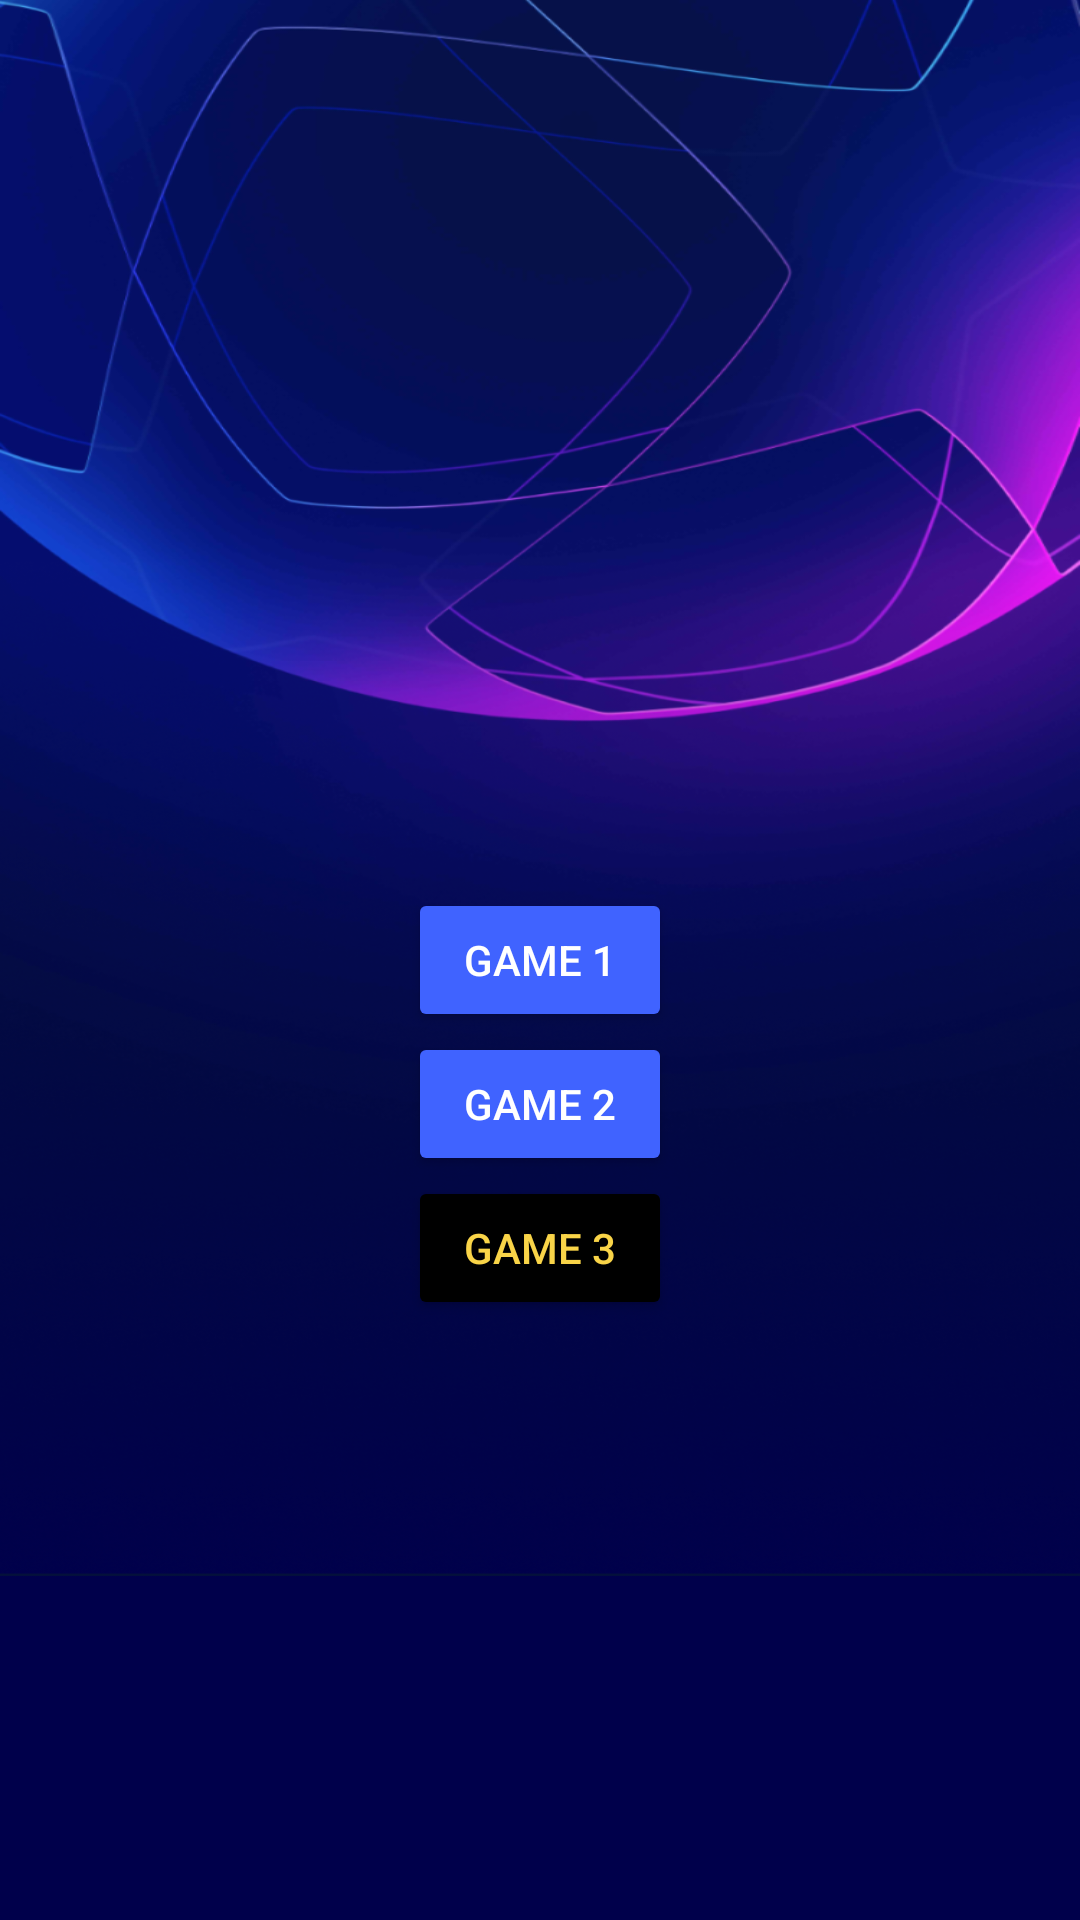

Android layout source for this screen:
<!-- AndroidManifest.xml: activity theme Theme.UEFA -->
<!-- res/layout/activity_chooser.xml -->
<?xml version="1.0" encoding="utf-8"?>
<androidx.coordinatorlayout.widget.CoordinatorLayout xmlns:android="http://schemas.android.com/apk/res/android"
    xmlns:app="http://schemas.android.com/apk/res-auto"
    xmlns:tools="http://schemas.android.com/tools"
    android:id="@+id/main_content"
    android:layout_width="match_parent"
    android:layout_height="match_parent"
    android:fitsSystemWindows="true">

    <androidx.constraintlayout.widget.ConstraintLayout
        android:layout_width="match_parent"
        android:layout_height="match_parent"
        android:background="@drawable/bg_blue"
        android:fitsSystemWindows="true">

        <Button
            android:id="@+id/game1"
            android:layout_width="wrap_content"
            android:layout_height="wrap_content"
            android:backgroundTint="@color/lightish_blue"
            android:textColor="@color/white"
            android:text="Game 1"
            app:layout_constraintBottom_toBottomOf="parent"
            app:layout_constraintEnd_toEndOf="parent"
            app:layout_constraintStart_toStartOf="parent"
            app:layout_constraintTop_toTopOf="parent" />

        <Button
            android:id="@+id/game2"
            android:layout_width="wrap_content"
            android:layout_height="wrap_content"
            android:backgroundTint="@color/lightish_blue"
            android:textColor="@color/white"
            android:text="Game 2"
            app:layout_constraintEnd_toEndOf="parent"
            app:layout_constraintStart_toStartOf="parent"
            app:layout_constraintTop_toBottomOf="@+id/game1" />

        <Button
            android:id="@+id/game3"
            android:layout_width="wrap_content"
            android:layout_height="wrap_content"
            android:backgroundTint="@color/black"
            android:textColor="@color/maize"
            android:text="Game 3"
            app:layout_constraintEnd_toEndOf="parent"
            app:layout_constraintStart_toStartOf="parent"
            app:layout_constraintTop_toBottomOf="@+id/game2" />

    </androidx.constraintlayout.widget.ConstraintLayout>
</androidx.coordinatorlayout.widget.CoordinatorLayout>
<!-- resources referenced by this layout -->
<resources>
  <color name="black">#FF000000</color>
  <color name="lightish_blue">#4063ff</color>
  <color name="maize">#f9d448</color>
  <color name="white">#ffffff</color>
  <!-- drawable bg_blue: png bitmap (drawable, 486376 bytes) -->
  <style name="Theme.UEFA" parent="Theme.MaterialComponents.DayNight.NoActionBar">
          
          <item name="colorPrimary">@color/purple_500</item>
          <item name="colorPrimaryVariant">@color/purple_700</item>
          <item name="colorOnPrimary">@color/white</item>
          
          <item name="colorSecondary">@color/teal_200</item>
          <item name="colorSecondaryVariant">@color/teal_700</item>
          <item name="colorOnSecondary">@color/black</item>
          
          <item name="android:statusBarColor" tools:targetApi="l">@android:color/transparent</item>
          
      </style>
  <color name="purple_500">#FF6200EE</color>
  <color name="purple_700">#FF3700B3</color>
  <color name="teal_200">#FF03DAC5</color>
  <color name="teal_700">#FF018786</color>
</resources>
